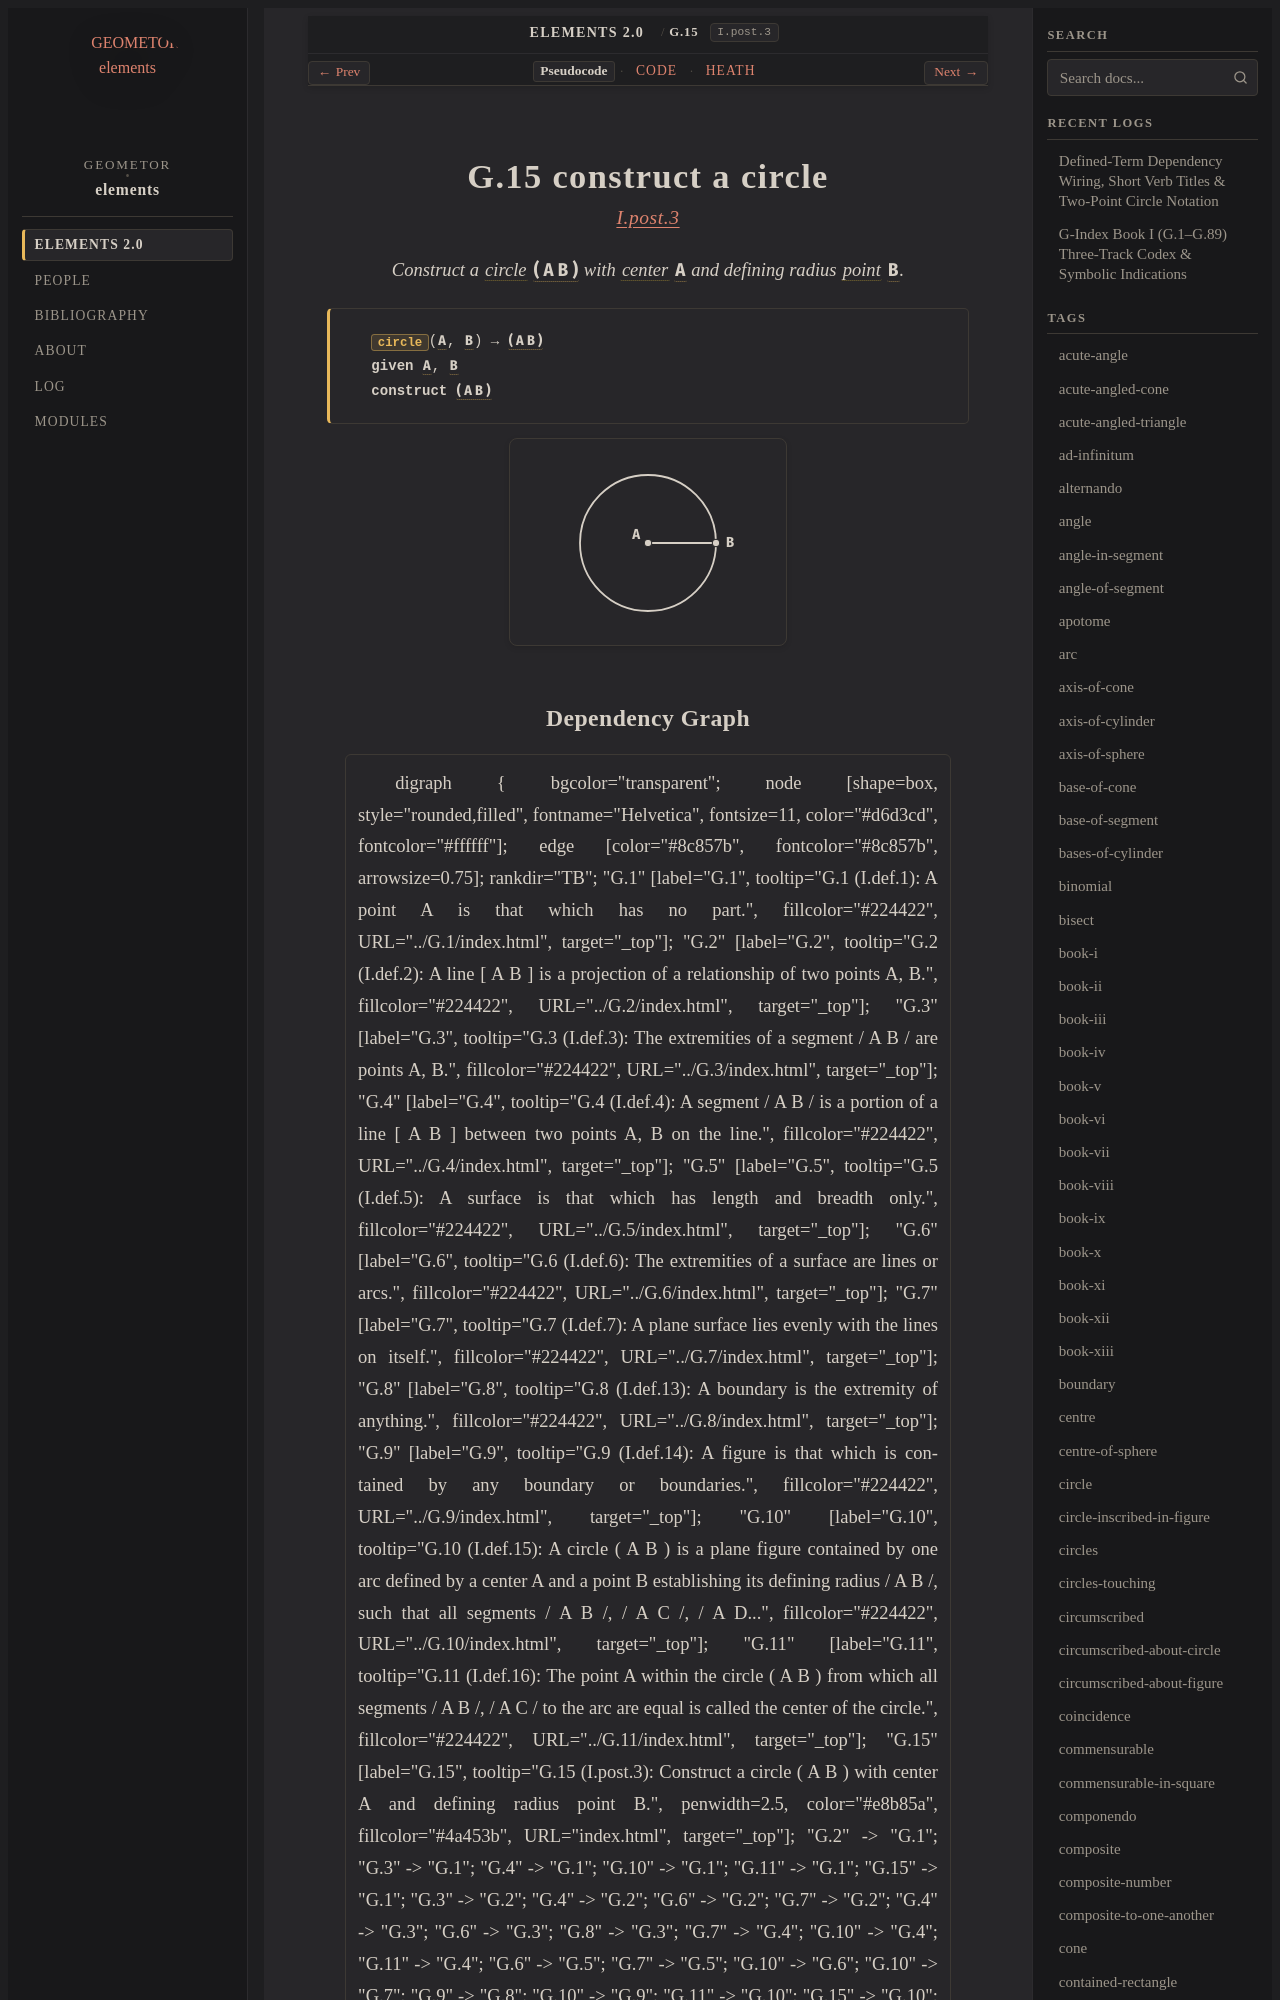

repository: geometor/elements · page: elements2/G.15/index.html · generator: sphinx

:order: 15
:number: 15
:canonical_id: G.15
:original_id: I.post.3
:title: G.15 construct a circle
:volume: I
:book: I
:type: post
:categories: postulate, construction, plane-geometry
:category: postulate, construction, plane-geometry
:tags: book-i, circle, centre
:dependencies: G.1, G.10, G.11
:excerpt: Construct a circle ( A B ) with center A and defining radius point B.

.. _G.15:
.. _I.post.3:

G.15 construct a circle
=======================

.. rubric:: `I.post.3 <https://geometor.github.io/euclid/heath/volume_I/book_i/postulates/#i-post-3>`_

.. enunciation::

   Construct a :term:`circle <G.10>` :g:`( A B ) <g1:( B C D )>` with :term:`center <G.11>` :g:`A <g1:A>` and defining radius :term:`point <G.1>` :g:`B <g1:B>`.

.. signature:: postulate

   | :fn:`circle <G.15>`\ (:g:`A <g1:A>`, :g:`B <g1:B>`) → :g:`( A B ) <g1:( B C D )>`
   | **given** :g:`A <g1:A>`, :g:`B <g1:B>`
   | **construct** :g:`( A B ) <g1:( B C D )>`

.. picture:: g1.svg
